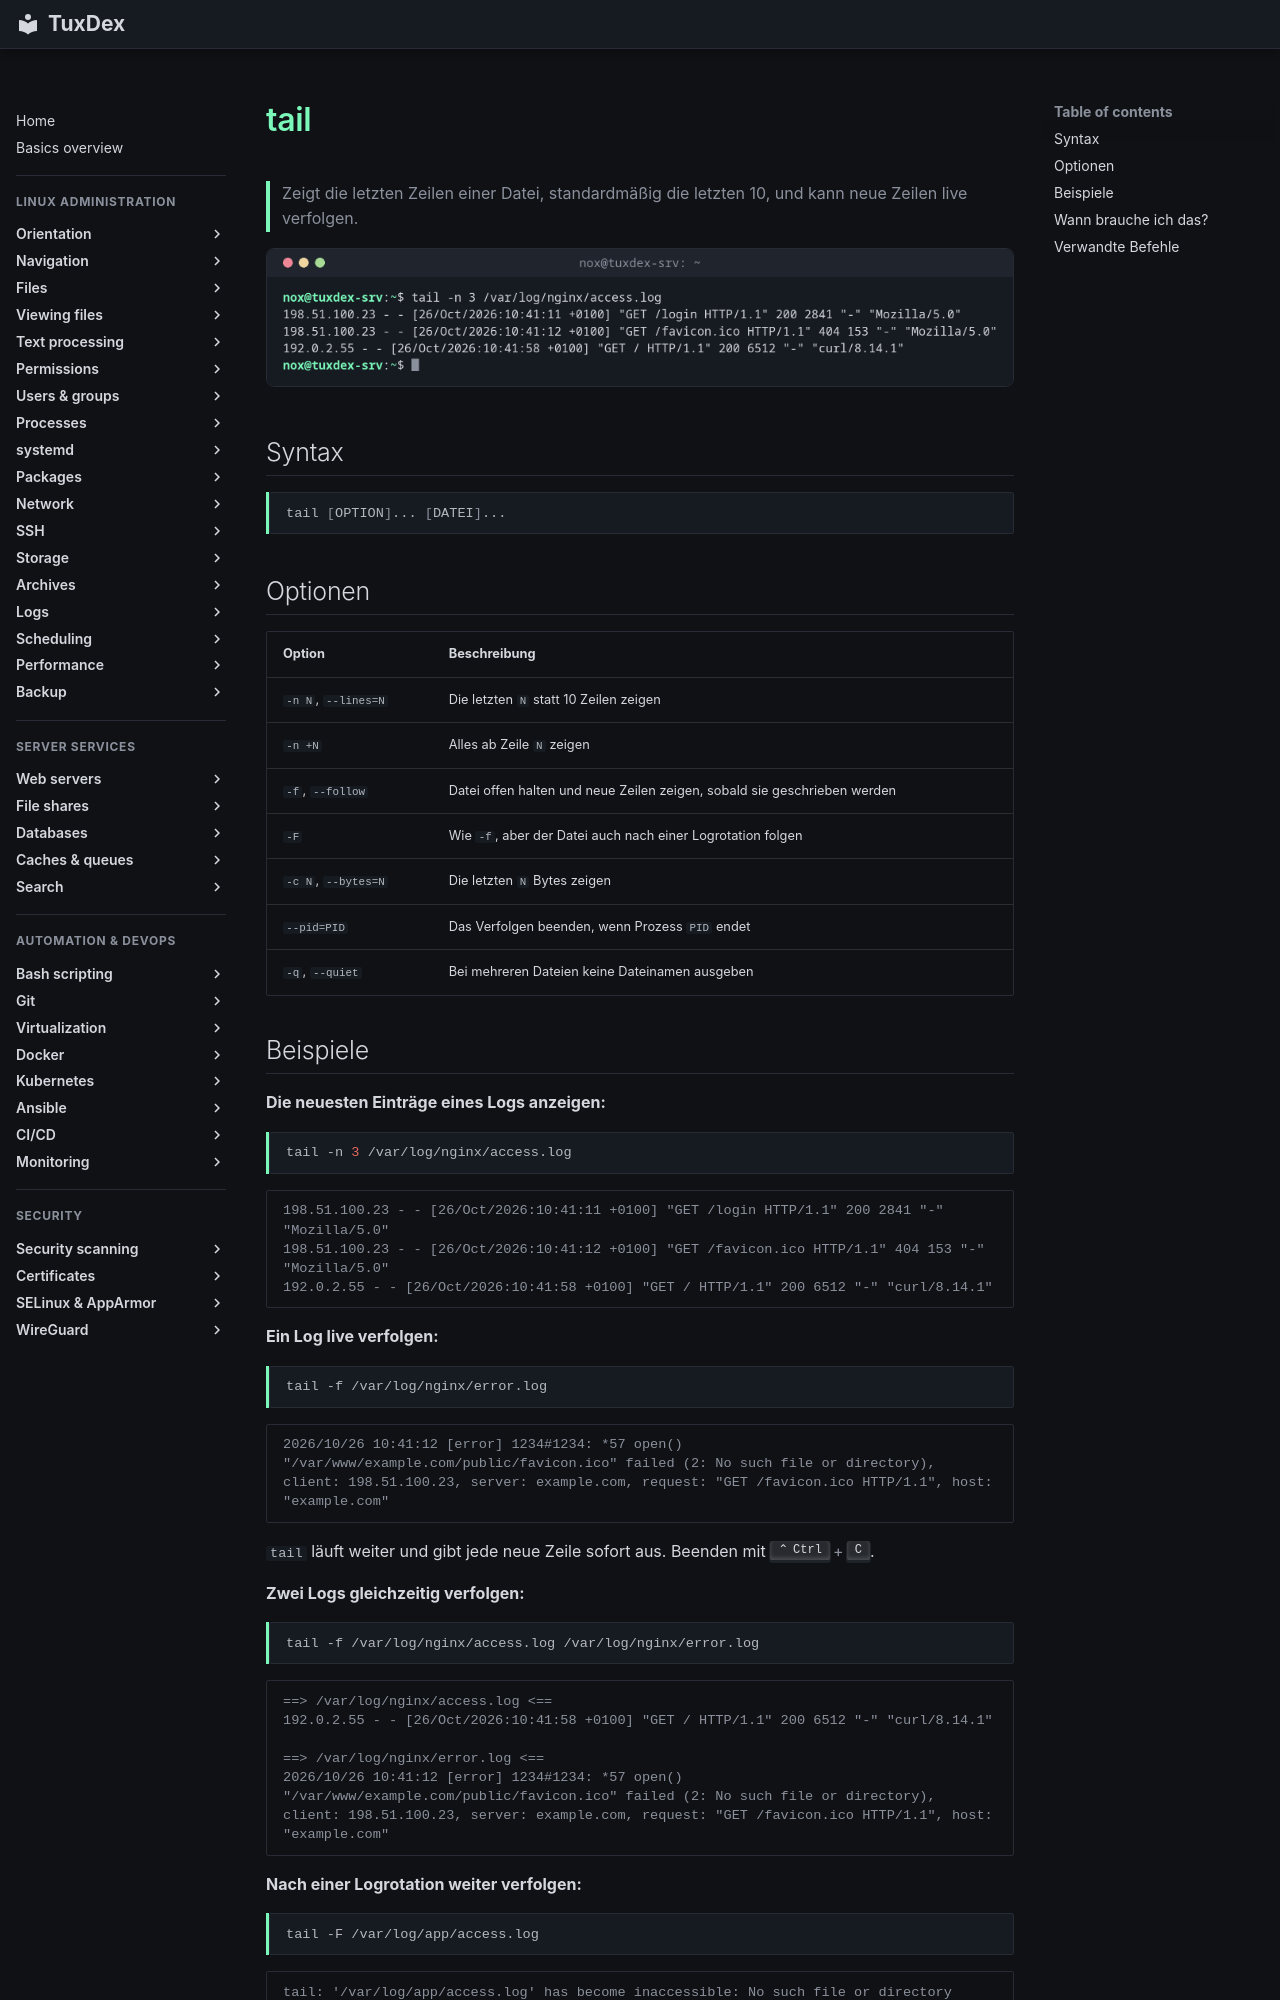

repository: Noxisan/tuxcodex · page: 04-viewing-files/tail.de/index.html · generator: mkdocs

# tail

> Zeigt die letzten Zeilen einer Datei, standardmäßig die letzten 10, und kann neue Zeilen live verfolgen.

![tail output](../assets/screenshots/04-viewing-files/tail.png)

## Syntax

```bash
tail [OPTION]... [DATEI]...
```

## Optionen

| Option | Beschreibung |
|--------|--------------|
| `-n N`, `--lines=N` | Die letzten `N` statt 10 Zeilen zeigen |
| `-n +N` | Alles ab Zeile `N` zeigen |
| `-f`, `--follow` | Datei offen halten und neue Zeilen zeigen, sobald sie geschrieben werden |
| `-F` | Wie `-f`, aber der Datei auch nach einer Logrotation folgen |
| `-c N`, `--bytes=N` | Die letzten `N` Bytes zeigen |
| `--pid=PID` | Das Verfolgen beenden, wenn Prozess `PID` endet |
| `-q`, `--quiet` | Bei mehreren Dateien keine Dateinamen ausgeben |
